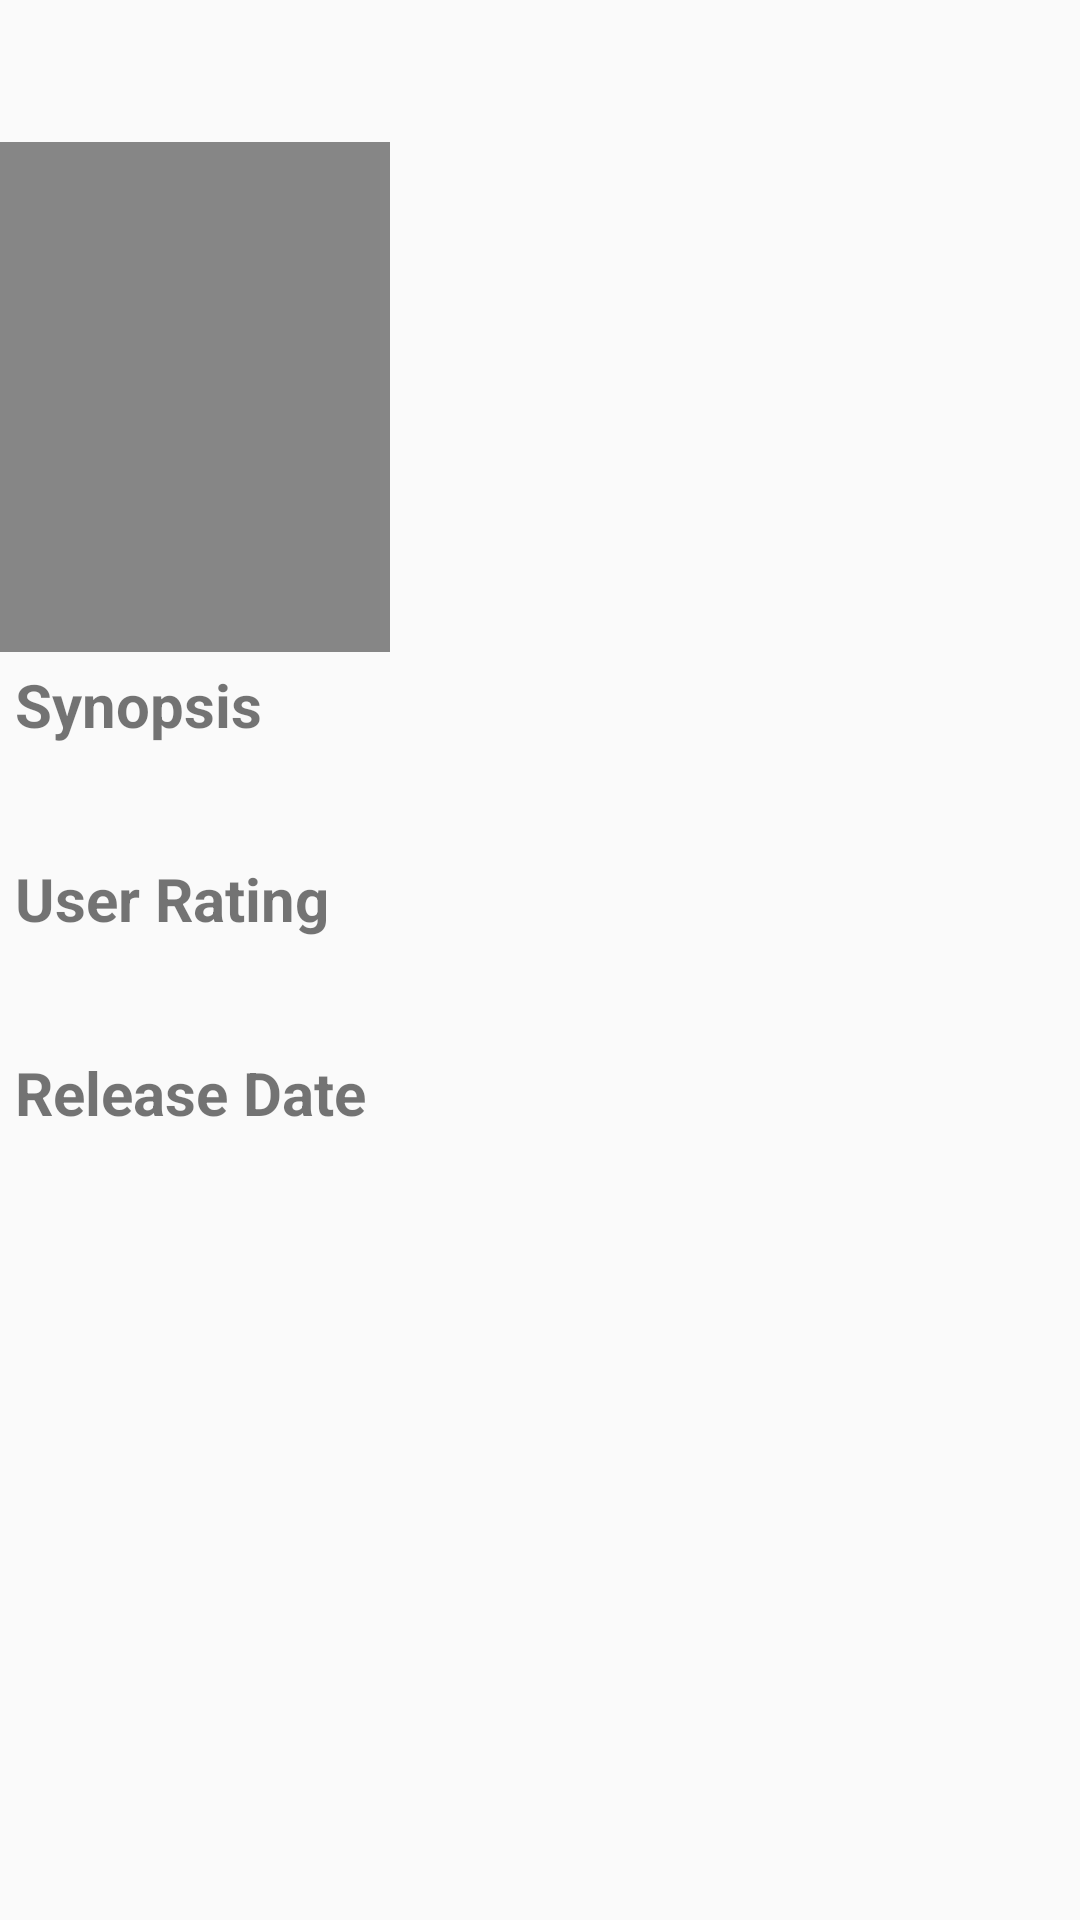

Write the Android layout XML for this screen, with the resource values it uses.
<!-- AndroidManifest.xml: application theme AppTheme -->
<!-- res/layout/activity_movie_details.xml -->
<?xml version="1.0" encoding="utf-8"?>
<LinearLayout xmlns:android="http://schemas.android.com/apk/res/android"
    xmlns:app="http://schemas.android.com/apk/res-auto"
    xmlns:tools="http://schemas.android.com/tools"
    android:id="@+id/movie_details_activity_layout"
    android:layout_width="match_parent"
    android:layout_height="match_parent"
    android:orientation="vertical"
    tools:context="com.agiantcookie.popularmovies.MovieDetailsActivity">

    <ScrollView
        android:layout_width="match_parent"
        android:layout_height="wrap_content">

        <LinearLayout
            android:layout_width="wrap_content"
            android:layout_height="wrap_content"
            android:orientation="vertical">

            <TextView
                android:id="@+id/movie_details_title_tv"
                android:layout_width="match_parent"
                android:layout_height="wrap_content"
                android:backgroundTint="@color/colorBorder"
                android:paddingBottom="5dp"
                android:paddingTop="5dp"
                android:shadowColor="@color/colorPrimaryDark"
                android:textAlignment="center"
                android:textColor="@color/colorAccent"
                android:textSize="28sp"
                tools:text="Movie Title" />

            <ImageView
                android:id="@+id/movie_details_poster_iv"
                android:layout_width="130dp"
                android:layout_height="170dp"
                android:background="@color/colorBorder"
                android:contentDescription="@string/movie_picture_content_description"
                android:fadingEdge="horizontal"
                android:fadingEdgeLength="1dp"
                android:paddingEnd="1dp"
                android:paddingStart="@dimen/poster_padding_left"
                tools:ignore="MissingConstraints"
                tools:layout_editor_absoluteX="16dp"
                tools:layout_editor_absoluteY="16dp" />

            <LinearLayout
                android:layout_width="wrap_content"
                android:layout_height="wrap_content"
                android:orientation="vertical">

                <TextView
                    android:id="@+id/synopsis_label_tv"
                    style="@style/DetailLabel"
                    android:layout_width="wrap_content"
                    android:layout_height="wrap_content"
                    android:text="@string/detail_synopsis_label" />

                <TextView
                    android:id="@+id/synopsis_tv"
                    style="@style/DetailText"
                    android:layout_width="wrap_content"
                    android:layout_height="wrap_content"
                    tools:text="Movie Synopsis is about what the movie is. Probably a few lines, maybe more and too many of these are not relevant to what will happen." />

                <TextView
                    android:id="@+id/user_rating_label_tv"
                    style="@style/DetailLabel"
                    android:layout_width="wrap_content"
                    android:layout_height="wrap_content"
                    android:text="@string/detail_user_rating_label" />

                <TextView
                    android:id="@+id/user_rating_tv"
                    style="@style/DetailText"
                    android:layout_width="wrap_content"
                    android:layout_height="wrap_content"
                    tools:text="81.5" />

                <TextView
                    android:id="@+id/release_date_label_tv"
                    style="@style/DetailLabel"
                    android:layout_width="wrap_content"
                    android:layout_height="wrap_content"
                    android:text="@string/detail_release_date_label" />

                <TextView
                    android:id="@+id/release_date_tv"
                    style="@style/DetailText"
                    android:layout_width="wrap_content"
                    android:layout_height="wrap_content"
                    tools:text="03/05/1984" />

            </LinearLayout>

        </LinearLayout>

    </ScrollView>

</LinearLayout>
<!-- resources referenced by this layout -->
<resources>
  <color name="colorAccent">#FF4081</color>
  <color name="colorBorder">#77000000</color>
  <color name="colorPrimaryDark">#303F9F</color>
  <dimen name="poster_padding_left">0dp</dimen>
  <string name="detail_release_date_label">Release Date</string>
  <string name="detail_synopsis_label">Synopsis</string>
  <string name="detail_user_rating_label">User Rating</string>
  <string name="movie_picture_content_description">Movie Poster</string>
  <style name="DetailLabel">
          <item name="android:paddingLeft">@dimen/details_padding_left</item>
          <item name="android:paddingRight">@dimen/details_padding</item>
          <item name="android:paddingTop">@dimen/details_padding</item>
          <item name="android:paddingBottom">@dimen/details_padding</item>
          <item name="android:layout_margin">@dimen/details_padding</item>
          <item name="android:textSize">@dimen/details_label_text</item>
          <item name="android:layout_gravity">left</item>
          <item name="android:singleLine">true</item>
          <item name="android:textStyle">bold</item>
      </style>
  <style name="DetailText">
          <item name="android:paddingLeft">@dimen/details_padding_left</item>
          <item name="android:paddingRight">@dimen/details_padding</item>
          <item name="android:paddingTop">@dimen/details_padding</item>
          <item name="android:paddingBottom">@dimen/details_padding</item>
          <item name="android:layout_margin">@dimen/details_padding</item>
          <item name="android:textSize">@dimen/details_text</item>
          <item name="android:layout_gravity">left</item>
      </style>
  <style name="AppTheme" parent="Theme.AppCompat.Light.DarkActionBar">
          
          <item name="colorPrimary">@color/colorPrimary</item>
          <item name="colorPrimaryDark">@color/colorPrimaryDark</item>
          <item name="colorAccent">@color/colorAccent</item>
      </style>
  <dimen name="details_padding_left">3dp</dimen>
  <dimen name="details_padding">2dp</dimen>
  <dimen name="details_label_text">20sp</dimen>
  <dimen name="details_text">16sp</dimen>
  <color name="colorPrimary">#3F51B5</color>
</resources>
